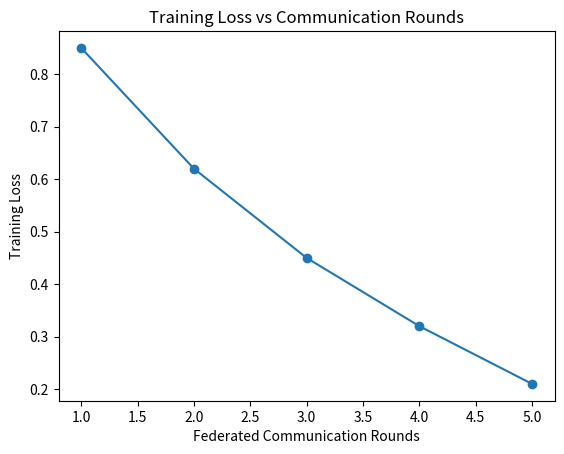

Write Python code to recreate this figure.
import matplotlib.pyplot as plt

rounds = [1, 2, 3, 4, 5]
loss = [0.85, 0.62, 0.45, 0.32, 0.21]

plt.figure()
plt.plot(rounds, loss, marker='o')
plt.xlabel("Federated Communication Rounds")
plt.ylabel("Training Loss")
plt.title("Training Loss vs Communication Rounds")

plt.show()
